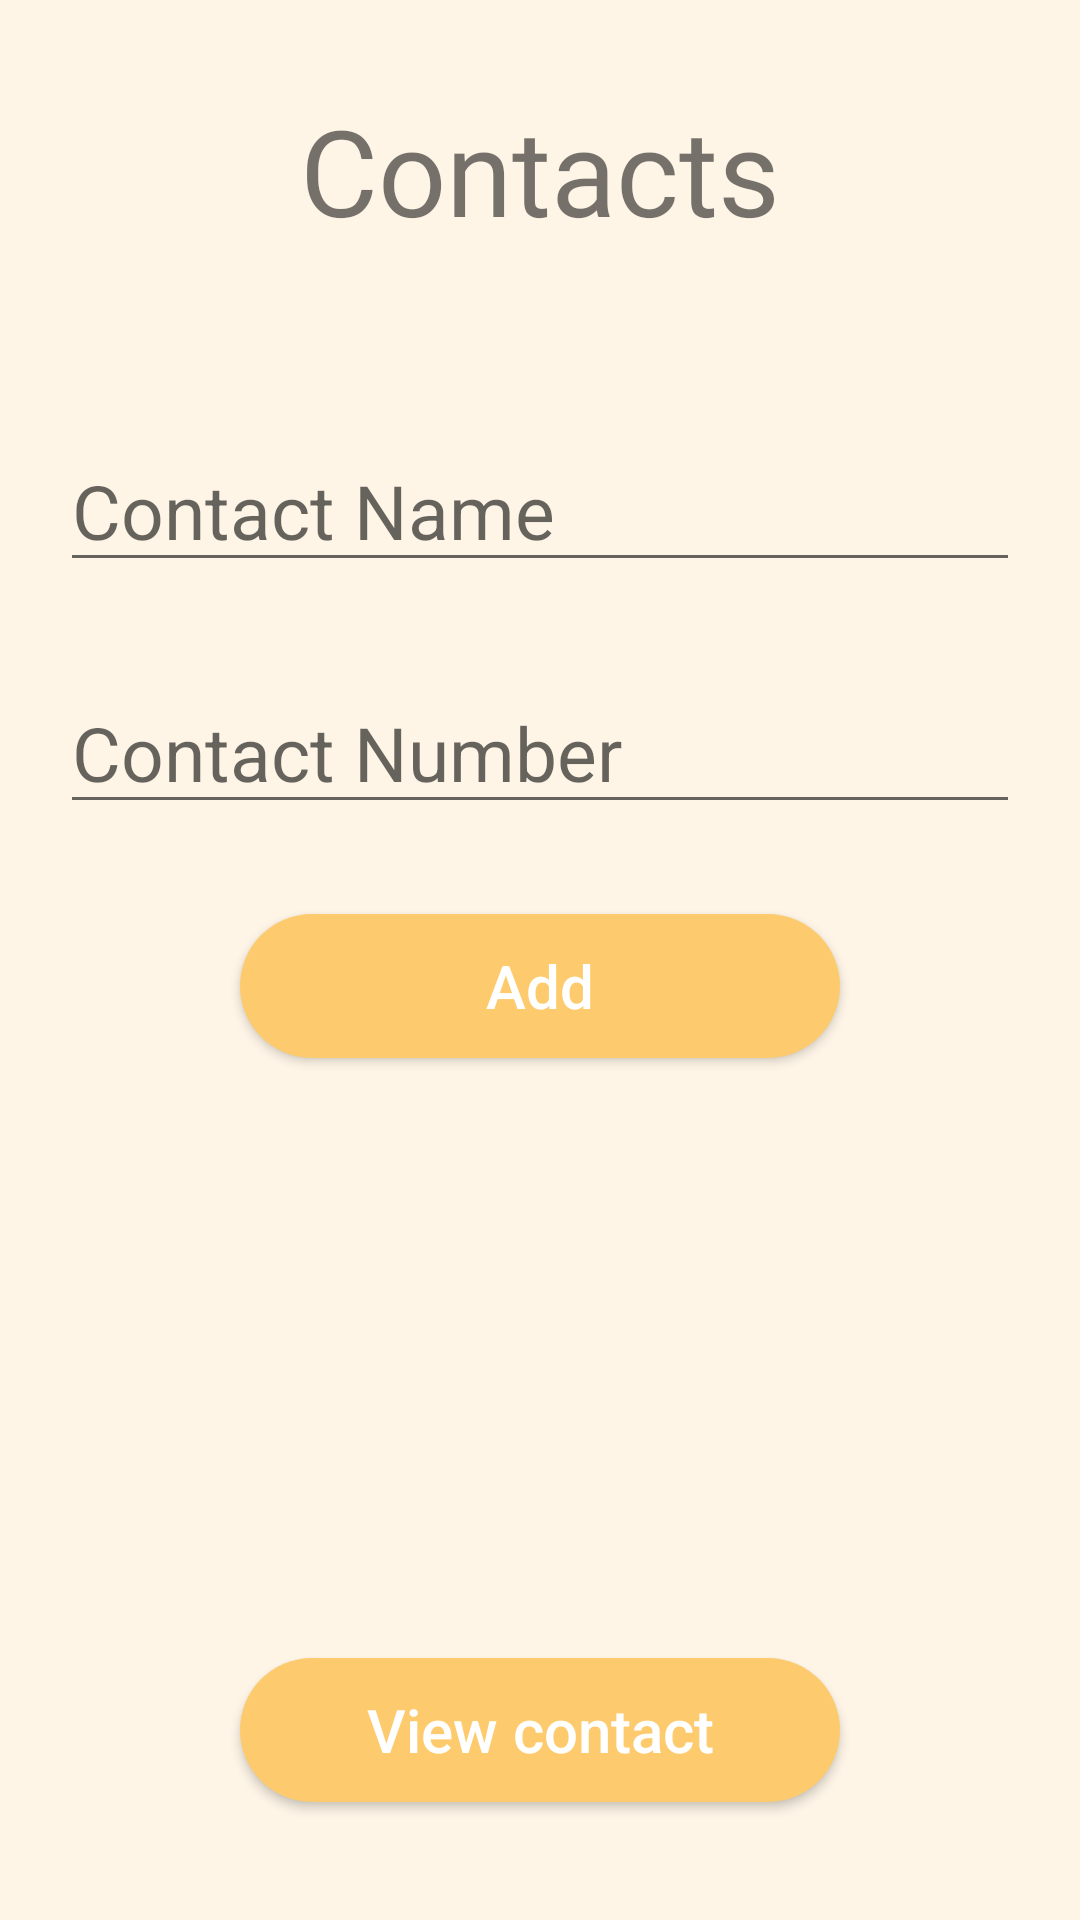

Write the Android layout XML for this screen, with the resource values it uses.
<!-- AndroidManifest.xml: application theme Theme.Quiz -->
<!-- res/layout/activity_add_contact.xml -->
<?xml version="1.0" encoding="utf-8"?>
<RelativeLayout xmlns:android="http://schemas.android.com/apk/res/android"
    xmlns:app="http://schemas.android.com/apk/res-auto"
    xmlns:tools="http://schemas.android.com/tools"
    android:layout_width="match_parent"
    android:layout_height="match_parent"
    tools:context=".Contacts.Add_contact"
    android:background="@color/theme">

    <TextView
        android:id="@+id/textView"
        android:layout_width="wrap_content"
        android:layout_height="wrap_content"
        android:layout_alignParentTop="true"
        android:layout_centerHorizontal="true"
        android:layout_marginTop="30dp"
        android:fontFamily="@font/alfa_slab_one"
        android:text="Contacts"
        android:textColor="@color/orange"
        android:textSize="40sp" />

    <EditText
        android:id="@+id/name"
        android:layout_width="match_parent"
        android:layout_height="wrap_content"
        android:layout_marginHorizontal="20dp"
        android:layout_marginTop="60dp"
        android:layout_below="@id/textView"
        android:hint="Contact Name"
        android:textSize="25dp" />


    <EditText
        android:id="@+id/number"
        android:layout_width="match_parent"
        android:layout_height="wrap_content"
        android:layout_below="@+id/name"
        android:inputType="phone"
        android:layout_marginHorizontal="20dp"
        android:layout_marginTop="30dp"
        android:hint="Contact Number"
        android:textSize="25dp" />

    <Button
        android:id="@+id/btn_Insert"
        android:layout_width="200dp"
        android:layout_height="wrap_content"
        android:layout_below="@+id/number"
        android:layout_centerHorizontal="true"
        android:layout_marginTop="30dp"
        android:background="@drawable/rounded_button"
        android:backgroundTint="@color/happyTheme"
        android:text="Add"
        android:textAllCaps="false"
        android:textColor="@color/white"
        android:textSize="20dp" />

    <Button
        android:id="@+id/btn_view"
        android:layout_width="200dp"
        android:layout_height="wrap_content"
        android:layout_below="@+id/btn_Insert"
        android:layout_centerHorizontal="true"
        android:layout_marginTop="200dp"
        android:padding="10dp"
        android:text="View contact"
        android:textAllCaps="false"
        android:textColor="@color/white"
        android:background="@drawable/rounded_button"
        android:backgroundTint="@color/happyTheme"
        android:textSize="20dp" />
</RelativeLayout>
<!-- resources referenced by this layout -->
<resources>
  <color name="happyTheme">#FDCB6E</color>
  <color name="theme">#FEF5E7</color>
  <color name="white">#FFFFFFFF</color>
  <!-- drawable rounded_button (drawable) -->
  <?xml version="1.0" encoding="utf-8"?>
  <ripple xmlns:android="http://schemas.android.com/apk/res/android"
      android:color="@color/white">
      <item>
          <shape xmlns:android="http://schemas.android.com/apk/res/android" >
  
              <corners
                  android:radius="30dp"
                  />
              <gradient
                  android:angle="0"
                  android:startColor="#F8683B"
                  android:endColor="#FA4207"
                  android:type="linear"
                  />
          </shape>
      </item>
  </ripple>
  <style name="Theme.Quiz" parent="Theme.MaterialComponents.DayNight.DarkActionBar">
          
          <item name="colorPrimary">@color/purple_500</item>
          <item name="colorPrimaryVariant">@color/purple_700</item>
          <item name="colorOnPrimary">@color/white</item>
          
          <item name="colorSecondary">@color/teal_200</item>
          <item name="colorSecondaryVariant">@color/teal_700</item>
          <item name="colorOnSecondary">@color/black</item>
          
          <item name="android:statusBarColor" tools:targetApi="l">?attr/colorPrimaryVariant</item>
          
      </style>
  <color name="purple_500">#FF6200EE</color>
  <color name="purple_700">#FF3700B3</color>
  <color name="teal_200">#FF03DAC5</color>
  <color name="teal_700">#FF018786</color>
  <color name="black">#FF000000</color>
</resources>
